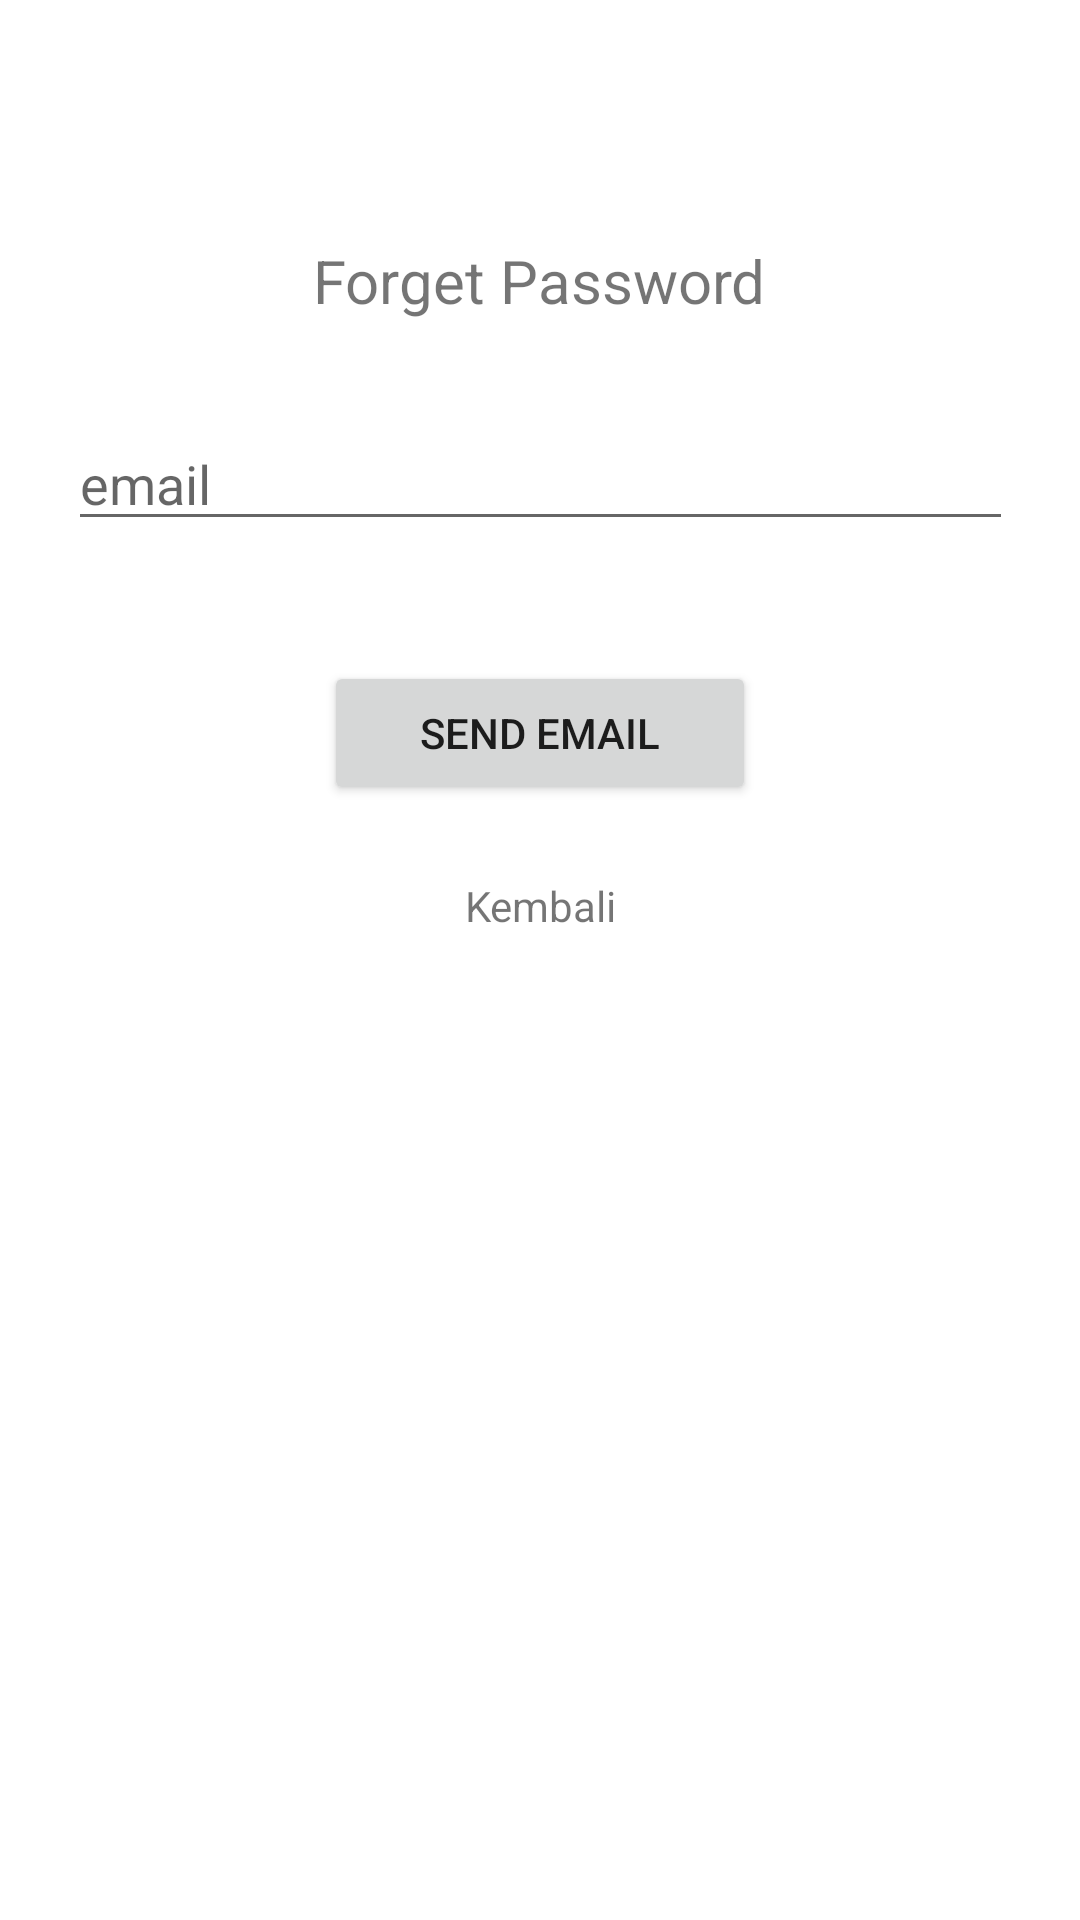

Here is an Android app screen rendered from its layout file. Give the layout XML and the strings, colors and styles it references.
<!-- AndroidManifest.xml: application theme Theme.FanTest -->
<!-- res/layout/activity_forget_pass.xml -->
<?xml version="1.0" encoding="utf-8"?>
<androidx.constraintlayout.widget.ConstraintLayout xmlns:android="http://schemas.android.com/apk/res/android"
    xmlns:app="http://schemas.android.com/apk/res-auto"
    xmlns:tools="http://schemas.android.com/tools"
    android:layout_width="match_parent"
    android:layout_height="match_parent"
    tools:context=".ForgetPass">

    <TextView
        android:id="@+id/textView"
        android:layout_width="wrap_content"
        android:layout_height="wrap_content"
        android:layout_marginTop="80dp"
        android:text="Forget Password"
        android:textSize="20dp"
        app:layout_constraintEnd_toEndOf="parent"
        app:layout_constraintHorizontal_bias="0.498"
        app:layout_constraintStart_toStartOf="parent"
        app:layout_constraintTop_toTopOf="parent" />

    <EditText
        android:id="@+id/et_email"
        android:layout_width="wrap_content"
        android:layout_height="wrap_content"
        android:layout_marginTop="32dp"
        android:ems="15"
        android:inputType="textPersonName"
        android:hint="email"
        app:layout_constraintEnd_toEndOf="parent"
        app:layout_constraintStart_toStartOf="parent"
        app:layout_constraintTop_toBottomOf="@+id/textView" />

    <Button
        android:id="@+id/btn_login"
        android:layout_width="144dp"
        android:layout_height="wrap_content"
        android:layout_marginTop="40dp"
        android:text="Send Email"
        app:layout_constraintEnd_toEndOf="parent"
        app:layout_constraintStart_toStartOf="parent"
        app:layout_constraintTop_toBottomOf="@+id/et_email" />

    <TextView
        android:id="@+id/btn_back"
        android:layout_width="wrap_content"
        android:layout_height="wrap_content"
        android:layout_marginTop="24dp"
        android:text="Kembali"
        app:layout_constraintEnd_toEndOf="parent"
        app:layout_constraintHorizontal_bias="0.501"
        app:layout_constraintStart_toStartOf="parent"
        app:layout_constraintTop_toBottomOf="@+id/btn_login" />

    <ProgressBar
        android:id="@+id/progressBar"
        android:layout_width="wrap_content"
        android:layout_height="wrap_content"
        app:layout_constraintTop_toTopOf="parent"
        app:layout_constraintStart_toStartOf="parent"
        app:layout_constraintBottom_toBottomOf="parent"
        app:layout_constraintEnd_toEndOf="parent"
        android:visibility="gone"
        />

</androidx.constraintlayout.widget.ConstraintLayout>
<!-- resources referenced by this layout -->
<resources>
  <style name="Theme.FanTest" parent="Theme.MaterialComponents.DayNight.DarkActionBar">
          
          <item name="colorPrimary">@color/purple_500</item>
          <item name="colorPrimaryVariant">@color/purple_700</item>
          <item name="colorOnPrimary">@color/white</item>
          
          <item name="colorSecondary">@color/teal_200</item>
          <item name="colorSecondaryVariant">@color/teal_700</item>
          <item name="colorOnSecondary">@color/black</item>
          
          <item name="android:statusBarColor" tools:targetApi="l">?attr/colorPrimaryVariant</item>
          
      </style>
  <!-- not gathered from this repository: default colours our renderer supplied (Android Studio template values) -->
  <color name="purple_500">#FF6200EE</color>
  <color name="purple_700">#FF3700B3</color>
  <color name="teal_200">#FF03DAC5</color>
  <color name="teal_700">#FF018786</color>
  <color name="black">#FF000000</color>
  <color name="white">#FFFFFFFF</color>
</resources>
